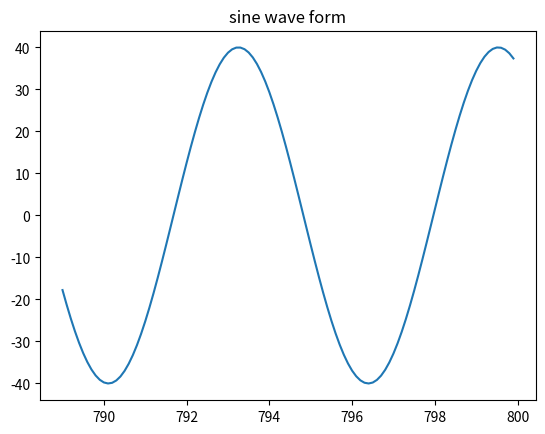

The matplotlib source for this figure:
# -*- coding: utf-8 -*-


import numpy as np
from scipy import interpolate
import matplotlib.pyplot as plt
import random

#y = np.array([random.randint(0, 5) for _ in range(10)])
#x = np.array([num for num in range(10)])
#
#xnew = np.arange(0, 9, 0.1)
#
#func = interpolate.interp1d(x, y, kind='cubic')
#ynew = func(xnew)
#
#plt.plot(x, y, 'ro-')
#plt.plot(xnew, ynew)
#plt.show()


# 计算正弦曲线上点的 x 和 y 坐标
#z1 = []
#z2 = []
x = np.arange(789,800,0.1)
print(x)
y = np.sin(x)*40
print(y)

plt.title("sine wave form")
# 使用 matplotlib 来绘制点
plt.plot(x, y)
plt.show()

